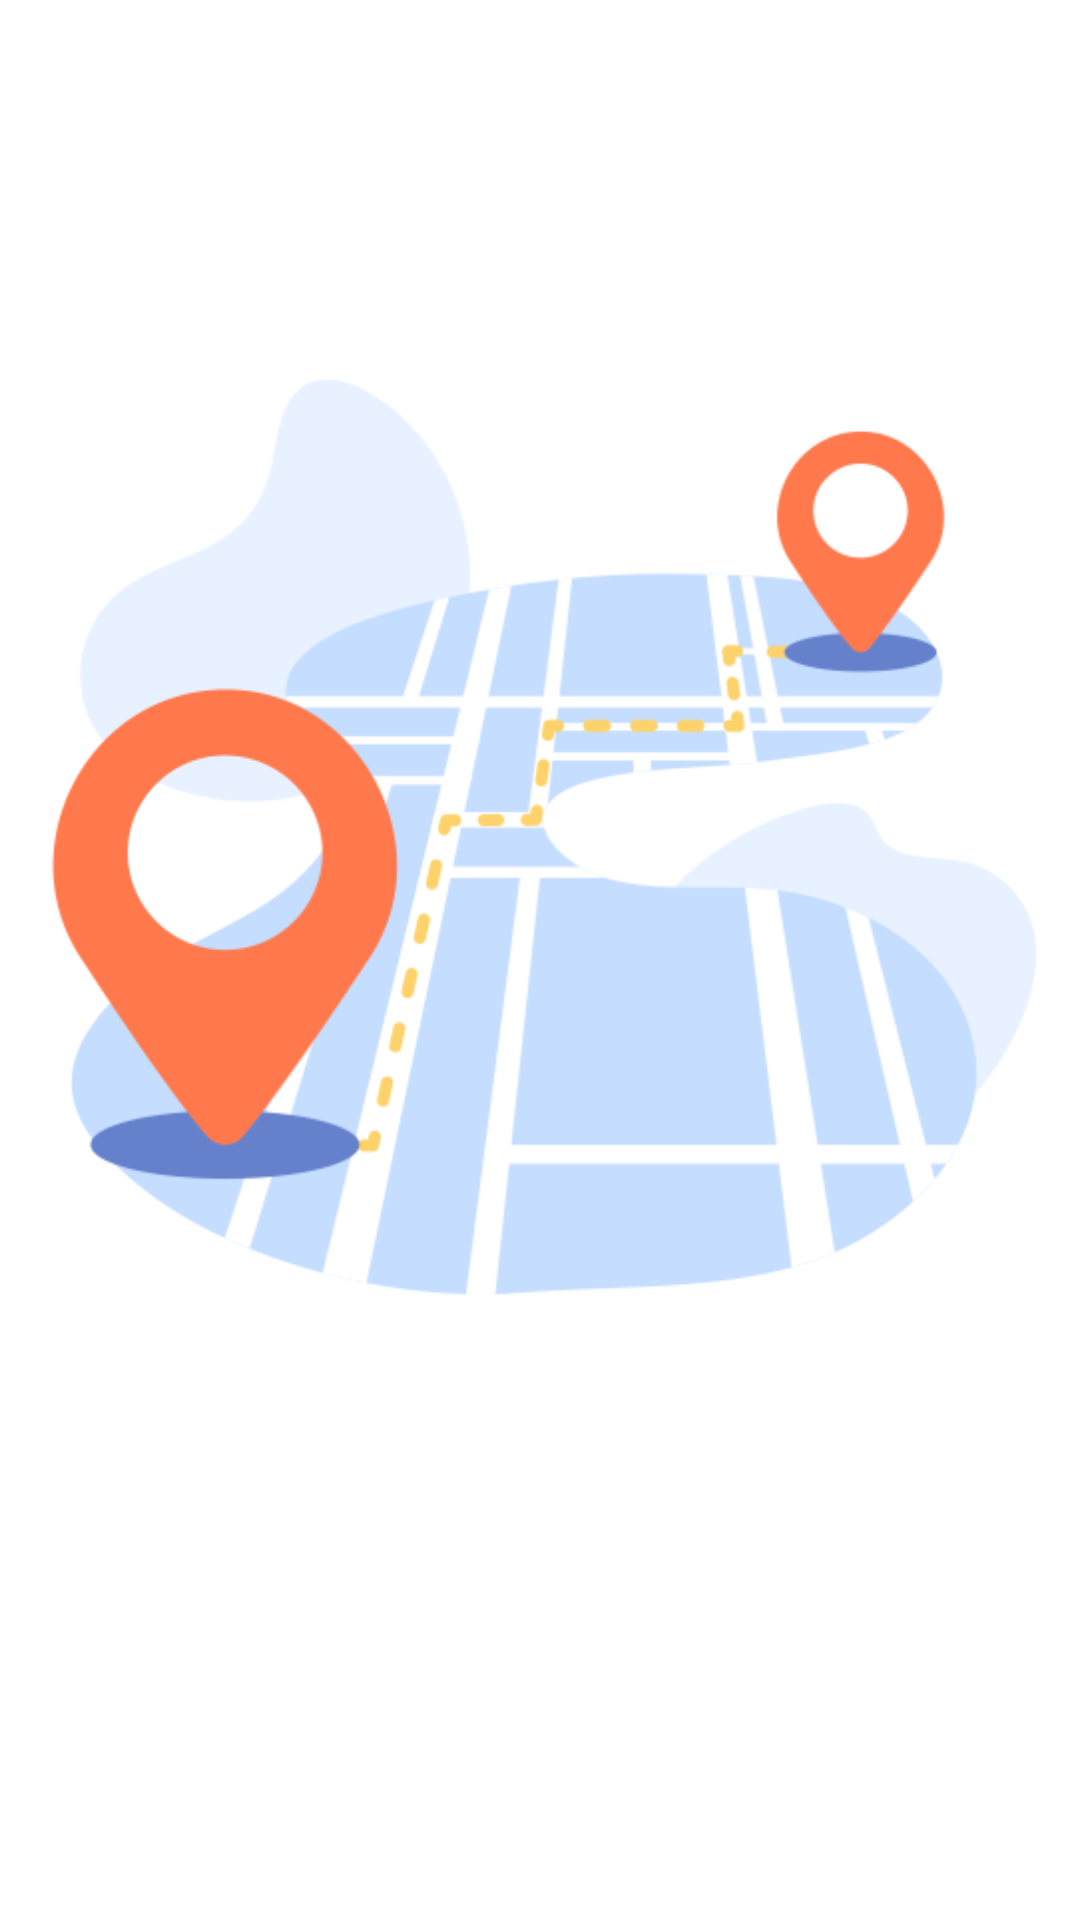

This screen was rendered from an Android layout file. Write that file and the resources it references.
<!-- AndroidManifest.xml: application theme Theme.NavigatorApp -->
<!-- res/layout/slider_item.xml -->
<?xml version="1.0" encoding="utf-8"?>
<androidx.constraintlayout.widget.ConstraintLayout xmlns:android="http://schemas.android.com/apk/res/android"
    xmlns:app="http://schemas.android.com/apk/res-auto"
    xmlns:tools="http://schemas.android.com/tools"
    android:layout_width="match_parent"
    android:layout_height="match_parent">




    <ImageView
        android:id="@+id/idIVSlider"
        android:layout_width="match_parent"
        android:layout_height="wrap_content"
        android:layout_centerHorizontal="true"
        android:padding="10dp"
        android:layout_marginTop="20dp"
        android:src="@drawable/fitst_sliderimage"
        app:layout_constraintEnd_toEndOf="parent"
        app:layout_constraintStart_toStartOf="parent"
        app:layout_constraintTop_toTopOf="parent" />

    <TextView
        android:id="@+id/txt_sliderTitle"
        android:layout_width="wrap_content"
        android:layout_height="wrap_content"
        android:gravity="center"
        android:padding="5dp"
        android:textAlignment="center"
        android:textColor="@color/blue"
        android:textSize="22sp"
        app:layout_constraintBottom_toBottomOf="@+id/idIVSlider"
        app:layout_constraintEnd_toEndOf="parent"
        app:layout_constraintStart_toStartOf="parent" />





</androidx.constraintlayout.widget.ConstraintLayout>
<!-- resources referenced by this layout -->
<resources>
  <color name="blue">#4B7AFC</color>
  <!-- drawable fitst_sliderimage: png bitmap (drawable, 37150 bytes) -->
  <style name="Theme.NavigatorApp" parent="Theme.MaterialComponents.DayNight.NoActionBar">
          
          <item name="colorPrimary">@color/purple_500</item>
          <item name="colorPrimaryVariant">@color/purple_700</item>
          <item name="colorOnPrimary">@color/white</item>
          
          <item name="colorSecondary">@color/teal_200</item>
          <item name="colorSecondaryVariant">@color/teal_700</item>
          <item name="colorOnSecondary">@color/black</item>
          
          <item name="android:statusBarColor" tools:targetApi="l">?attr/colorPrimaryVariant</item>
          
      </style>
  <color name="purple_500">#FF6200EE</color>
  <color name="purple_700">#FF3700B3</color>
  <color name="white">#FFFFFFFF</color>
  <color name="teal_200">#FF03DAC5</color>
  <color name="teal_700">#FF018786</color>
  <color name="black">#FF000000</color>
</resources>
